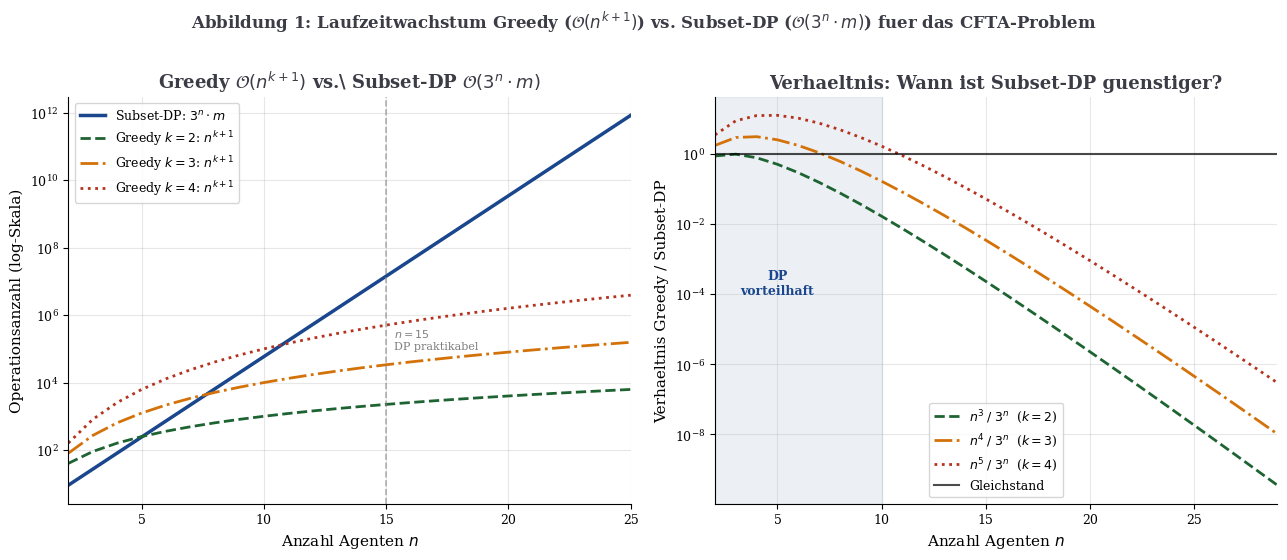

Write Python code to recreate this figure. (Note: this script raises an exception after producing the figure.)
#!/usr/bin/env python3
# -*- coding: utf-8 -*-
"""
Plots fuer die Arbeit:
"Dynamische Programmierung fuer das CFTA-Problem in Multiagentensystemen"
Stephan Epp, Universitaet Bielefeld, 2026
"""

import numpy as np
import matplotlib
matplotlib.use('Agg')
import matplotlib.pyplot as plt
import matplotlib.patches as mpatches
import matplotlib.gridspec as gridspec
from matplotlib.patches import FancyBboxPatch, FancyArrowPatch
from itertools import combinations
import random, time, math

MAINBLUE  = '#19468C'
ACCENTRED = '#B4321E'
DARKGREEN = '#1E6432'
DARKGRAY  = '#3C3C46'
LIGHTBLUE = '#D0E4F7'
LIGHTYELLOW='#FFF8DC'
LIGHTGREEN= '#D6ECD6'
ORANGE    = '#D4720A'

plt.rcParams.update({
    'font.family': 'DejaVu Serif',
    'font.size': 11,
    'axes.titlesize': 13,
    'axes.labelsize': 11,
    'xtick.labelsize': 9,
    'ytick.labelsize': 9,
    'figure.dpi': 150,
    'savefig.dpi': 200,
    'savefig.bbox': 'tight',
    'axes.grid': True,
    'grid.alpha': 0.3,
    'axes.spines.top': False,
    'axes.spines.right': False,
})

OUT = 'plots/'

# ─────────────────────────────────────────────────────────────────────────────
# Plot 1: Laufzeitwachstum 3^n vs n^k (Greedy vs Subset-DP)
# ─────────────────────────────────────────────────────────────────────────────
def plot1_complexity_growth():
    fig, axes = plt.subplots(1, 2, figsize=(13, 5.5))

    # Links: log-Skala absoluter Vergleich
    ax = axes[0]
    N = np.arange(2, 26)
    ax.semilogy(N, 3.0**N,        color=MAINBLUE,  lw=2.5, label=r'Subset-DP: $3^n \cdot m$')
    ax.semilogy(N, N**2 * 10,     color=DARKGREEN, lw=2,   label=r'Greedy $k=2$: $n^{k+1}$', ls='--')
    ax.semilogy(N, N**3 * 10,     color=ORANGE,    lw=2,   label=r'Greedy $k=3$: $n^{k+1}$', ls='-.')
    ax.semilogy(N, N**4 * 10,     color=ACCENTRED, lw=2,   label=r'Greedy $k=4$: $n^{k+1}$', ls=':')
    ax.axvline(x=15, color='gray', lw=1.2, ls='--', alpha=0.6)
    ax.text(15.3, 1e5, '$n=15$\nDP praktikabel', fontsize=8, color='gray')
    ax.set_xlabel('Anzahl Agenten $n$')
    ax.set_ylabel('Operationsanzahl (log-Skala)')
    ax.set_title(r'Greedy $\mathcal{O}(n^{k+1})$ vs.\ Subset-DP $\mathcal{O}(3^n \cdot m)$',
                 fontweight='bold', color=DARKGRAY)
    ax.legend(fontsize=9)
    ax.set_xlim(2, 25)

    # Rechts: Kreuzungspunkte - ab welchem n ist Greedy besser?
    ax2 = axes[1]
    ns = np.arange(2, 30)
    for k, col, ls in [(2, DARKGREEN, '--'), (3, ORANGE, '-.'), (4, ACCENTRED, ':')]:
        greedy = ns**(k+1)
        subset = 3.0**ns
        ratio = greedy / subset
        ax2.semilogy(ns, ratio, color=col, lw=2, ls=ls,
                     label=fr'$n^{{{k+1}}} \;/\; 3^n$  ($k={k}$)')
    ax2.axhline(y=1.0, color='black', lw=1.5, ls='-', alpha=0.7, label='Gleichstand')
    ax2.set_xlabel('Anzahl Agenten $n$')
    ax2.set_ylabel(r'Verhaeltnis Greedy / Subset-DP')
    ax2.set_title('Verhaeltnis: Wann ist Subset-DP guenstiger?',
                  fontweight='bold', color=DARKGRAY)
    ax2.legend(fontsize=9)
    ax2.set_xlim(2, 29)

    # Schattierung: Bereich wo DP besser
    ax2.axvspan(2, 10, alpha=0.08, color=MAINBLUE, label='DP-Vorteil ($n\\leq10$)')
    ax2.text(5, 1e-4, 'DP\nvorteilhaft', ha='center', fontsize=9,
             color=MAINBLUE, fontweight='bold')

    fig.suptitle(
        r'Abbildung 1: Laufzeitwachstum Greedy ($\mathcal{O}(n^{k+1})$) vs.'
        r' Subset-DP ($\mathcal{O}(3^n \cdot m)$) fuer das CFTA-Problem',
        fontsize=12, fontweight='bold', color=DARKGRAY, y=1.01)
    plt.tight_layout()
    plt.savefig(OUT + 'plot1_complexity_growth.pdf', format='pdf', bbox_inches='tight')
    plt.savefig(OUT + 'plot1_complexity_growth.png', format='png', bbox_inches='tight')
    plt.close()
    print("Plot 1 gespeichert.")


# ─────────────────────────────────────────────────────────────────────────────
# Plot 2: DP-Rekurrenz fuer Gruppenressourcen (Tabellenstruktur)
# ─────────────────────────────────────────────────────────────────────────────
def plot2_resource_dp_table():
    fig, axes = plt.subplots(1, 2, figsize=(14, 6))

    # Agenten und ihre Ressourcenvektoren (r=2 fuer Visualisierung)
    agents = ['$a_1$', '$a_2$', '$a_3$', '$a_4$']
    resources = [(2, 1), (1, 3), (3, 2), (1, 1)]

    # Alle Teilmengen der Groesse 1..4 und ihre Ressourcensummen (DP-Aufbau)
    subsets_by_size = {
        0: [('{}', (0,0))],
        1: [(f'{{{agents[i]}}}', resources[i]) for i in range(4)],
        2: [],
        3: [],
        4: []
    }
    for i, j in combinations(range(4), 2):
        r = (resources[i][0]+resources[j][0], resources[i][1]+resources[j][1])
        subsets_by_size[2].append((f'{{{agents[i]},{agents[j]}}}', r))
    for i, j, l in combinations(range(4), 3):
        r = (resources[i][0]+resources[j][0]+resources[l][0],
             resources[i][1]+resources[j][1]+resources[l][1])
        subsets_by_size[3].append((f'{{{agents[i]},{agents[j]},{agents[l]}}}', r))
    full_r = tuple(sum(resources[i][d] for i in range(4)) for d in range(2))
    subsets_by_size[4] = [('{a_1,a_2,a_3,a_4}', full_r)]

    # Links: Tabelle der DP-Rekurrenz
    ax = axes[0]
    ax.set_xlim(-0.5, 4.5)
    ax.set_ylim(-0.5, 5.0)
    ax.axis('off')
    ax.set_title('DP-Aufbau der Gruppenressourcen\n'
                 r'$B_{C \cup \{a_j\}} = B_C + B_j$',
                 fontsize=12, fontweight='bold', color=MAINBLUE, pad=8)

    col_colors = [LIGHTBLUE, LIGHTGREEN, '#FFF0EE', '#F0F0FF']
    size_labels = ['|C|=1', '|C|=2', '|C|=3', '|C|=4']

    for col_idx in range(4):
        size = col_idx + 1
        entries = subsets_by_size[size]
        ax.text(col_idx + 0.5, 4.6, size_labels[col_idx],
                ha='center', fontsize=9, color=DARKGRAY, fontweight='bold')
        for row_idx, (label, res) in enumerate(entries[:4]):
            y = 3.5 - row_idx * 0.85
            rect = FancyBboxPatch((col_idx + 0.05, y - 0.32), 0.9, 0.60,
                                   boxstyle='round,pad=0.04',
                                   facecolor=col_colors[col_idx],
                                   edgecolor='#AAAAAA', lw=0.8)
            ax.add_patch(rect)
            ax.text(col_idx + 0.5, y + 0.07, label,
                    ha='center', va='center', fontsize=6.5, color=DARKGRAY)
            ax.text(col_idx + 0.5, y - 0.16,
                    f'$B$=({res[0]},{res[1]})',
                    ha='center', va='center', fontsize=6.5,
                    color=MAINBLUE, fontweight='bold')

    # Pfeile zwischen Spalten (DP-Uebergang)
    for col_idx in range(3):
        ax.annotate('', xy=(col_idx + 1.05, 2.5),
                    xytext=(col_idx + 0.95, 2.5),
                    arrowprops=dict(arrowstyle='->', color=ACCENTRED, lw=1.5))

    ax.text(2.0, -0.2,
            r'Jede Zelle: $B_{C \cup \{a_j\}} = B_C + B_j$ in $O(r)$'
            '\n(statt $O(|C| \cdot r)$ von Grund auf)',
            ha='center', fontsize=9, color=ACCENTRED, style='italic')

    # Rechts: Laufzeitvergleich Naiv vs DP
    ax2 = axes[1]
    ks = [2, 3, 4, 5]
    ns = np.arange(5, 25)
    labels_naive = [f'Naiv $k={k}$: $O(n^k \\cdot k \\cdot r)$' for k in ks]
    labels_dp    = [f'DP $k={k}$: $O(n^k \\cdot r)$' for k in ks]
    colors_n = [ACCENTRED, ORANGE, DARKGREEN, MAINBLUE]
    r_val = 5

    for k, col in zip(ks, colors_n):
        naive = ns**k * k * r_val
        dp_   = ns**k * r_val
        ax2.semilogy(ns, naive, color=col, lw=2,   ls='-',  alpha=0.85,
                     label=f'Naiv $k={k}$')
        ax2.semilogy(ns, dp_,   color=col, lw=1.5, ls='--', alpha=0.65,
                     label=f'DP $k={k}$')

    ax2.set_xlabel('Anzahl Agenten $n$')
    ax2.set_ylabel(r'Operationsanzahl (log-Skala, $r=5$)')
    ax2.set_title('Laufzeitgewinn durch DP-Ressourcenaufbau\n'
                  r'(Faktor $k$ Verbesserung)',
                  fontweight='bold', color=DARKGRAY)
    ax2.legend(fontsize=7.5, ncol=2)

    fig.suptitle(
        'Abbildung 2: DP-Rekurrenz fuer Gruppenressourcen '
        r'-- $B_{C\cup\{a_j\}} = B_C + B_j$ -- Faktor-$k$-Verbesserung',
        fontsize=12, fontweight='bold', color=DARKGRAY, y=1.01)
    plt.tight_layout()
    plt.savefig(OUT + 'plot2_resource_dp_table.pdf', format='pdf', bbox_inches='tight')
    plt.savefig(OUT + 'plot2_resource_dp_table.png', format='png', bbox_inches='tight')
    plt.close()
    print("Plot 2 gespeichert.")


# ─────────────────────────────────────────────────────────────────────────────
# Plot 3: Subset-DP Zustandsraum (Boolean Hypercube n=4)
# ─────────────────────────────────────────────────────────────────────────────
def plot3_subset_dp_states():
    fig, axes = plt.subplots(1, 2, figsize=(13, 6))

    # Links: Schichtenstruktur des Zustandsraums 2^4
    ax = axes[0]
    ax.set_xlim(-0.5, 4.5)
    ax.set_ylim(-0.3, 5.5)
    ax.axis('off')
    ax.set_title('Schichtenstruktur des Subset-DP\n'
                 r'fuer $n=4$ Agenten ($2^4 = 16$ Zustaende)',
                 fontsize=12, fontweight='bold', color=MAINBLUE, pad=8)

    from math import comb
    sizes = [0, 1, 2, 3, 4]
    counts = [comb(4, s) for s in sizes]
    layer_y = [0.3, 1.4, 2.5, 3.6, 4.7]
    layer_colors = ['#E8E8E8', LIGHTBLUE, LIGHTGREEN, '#FFE8CC', '#FFD0D0']
    layer_labels = [r'$\emptyset$ (1)', r'$|C|=1$ (4)',
                    r'$|C|=2$ (6)', r'$|C|=3$ (4)', r'$|C|=4$ (1)']

    all_subsets = [[], [], [], [], []]
    agents = ['a1','a2','a3','a4']
    for mask in range(16):
        bits = [i for i in range(4) if mask & (1 << i)]
        s = len(bits)
        all_subsets[s].append(mask)

    node_pos = {}
    for s, (y, col) in enumerate(zip(layer_y, layer_colors)):
        ax.text(-0.3, y, layer_labels[s], ha='right', va='center',
                fontsize=9, color=DARKGRAY, fontweight='bold')
        masks = all_subsets[s]
        n_m = len(masks)
        xs = np.linspace(0.3, 4.2, n_m) if n_m > 1 else [2.25]
        for x, mask in zip(xs, masks):
            node_pos[mask] = (x, y)
            circle = plt.Circle((x, y), 0.22, color=col,
                                 ec=MAINBLUE, lw=1.0, zorder=3)
            ax.add_patch(circle)
            label = '{' + ','.join(agents[i] for i in range(4) if mask & (1<<i)) + '}'
            ax.text(x, y, label if len(label) < 12 else f'$S_{{{mask}}}$',
                    ha='center', va='center', fontsize=5.5, color=DARKGRAY, zorder=4)

    # Kanten zwischen aufeinanderfolgenden Schichten (Teilmengenrelation)
    for mask, (x1, y1) in node_pos.items():
        for i in range(4):
            if mask & (1 << i):
                parent = mask ^ (1 << i)
                if parent in node_pos:
                    x2, y2 = node_pos[parent]
                    ax.plot([x1, x2], [y1-0.22, y2+0.22],
                            color='#AAAAAA', lw=0.7, alpha=0.5, zorder=1)

    # Optimaler Pfad hervorheben
    opt_path = [0b0000, 0b0001, 0b0011, 0b0111, 0b1111]
    for a, b in zip(opt_path[:-1], opt_path[1:]):
        if a in node_pos and b in node_pos:
            x1, y1 = node_pos[a]
            x2, y2 = node_pos[b]
            ax.annotate('', xy=(x2, y2-0.22), xytext=(x1, y1+0.22),
                        arrowprops=dict(arrowstyle='->', color=ACCENTRED, lw=2.0))

    ax.text(4.4, 2.5, 'Optimaler\nPfad', ha='left', fontsize=8,
            color=ACCENTRED, fontweight='bold')

    # Rechts: Zustandszahl 3^n und Entfaltung der Rekurrenz
    ax2 = axes[1]
    ns = np.arange(2, 22)
    states_2n = 2.0**ns
    states_3n = 3.0**ns

    ax2.semilogy(ns, states_2n, color=MAINBLUE, lw=2.5, label=r'$2^n$ Zustaende (Speicher)')
    ax2.semilogy(ns, states_3n, color=ACCENTRED, lw=2.5,
                 label=r'$3^n$ Uebergaenge (Zeit)')
    ax2.fill_between(ns, states_2n, states_3n, alpha=0.1, color=ACCENTRED)

    ax2.axvline(x=10, color=DARKGREEN, lw=1.5, ls='--')
    ax2.text(10.2, 2e2, '$n=10$:\n$2^{10}$=1024 Zustaende\n$3^{10}$=59049 Uebergaenge',
             fontsize=8, color=DARKGREEN)

    ax2.set_xlabel('Anzahl Agenten $n$')
    ax2.set_ylabel('Anzahl (log-Skala)')
    ax2.set_title(r'Speicher ($2^n$) und Zeit ($3^n$) des Subset-DP',
                  fontweight='bold', color=DARKGRAY)
    ax2.legend(fontsize=9)
    ax2.set_xlim(2, 21)

    # Tabelle konkreter Werte
    ns_tab = [5, 8, 10, 12, 15, 20]
    for i, nt in enumerate(ns_tab):
        ax2.annotate(f'$n={nt}$: {int(3**nt):,}',
                     xy=(nt, 3**nt), xytext=(nt+0.5, 3**nt * 3),
                     fontsize=7.5, color=ACCENTRED, alpha=0.8)

    fig.suptitle(
        r'Abbildung 3: Subset-DP Zustandsraum -- $2^n$ Zustaende,'
        r' $3^n$ Uebergaenge -- Boolean-Hypercube fuer $n=4$',
        fontsize=12, fontweight='bold', color=DARKGRAY, y=1.01)
    plt.tight_layout()
    plt.savefig(OUT + 'plot3_subset_dp_states.pdf', format='pdf', bbox_inches='tight')
    plt.savefig(OUT + 'plot3_subset_dp_states.png', format='png', bbox_inches='tight')
    plt.close()
    print("Plot 3 gespeichert.")


# ─────────────────────────────────────────────────────────────────────────────
# Plot 4: Simulation Greedy vs. exakter DP (n=10, m=10)
# ─────────────────────────────────────────────────────────────────────────────
def plot4_simulation_comparison():
    rng = np.random.default_rng(42)
    n_agents = 10
    m_tasks  = 10
    r_res    = 5
    n_runs   = 80

    def make_instance(seed):
        rg = np.random.default_rng(seed)
        agents = rg.integers(0, 4, (n_agents, r_res)).astype(float)
        tasks  = rg.integers(0, 7, (m_tasks,  r_res)).astype(float)
        return agents, tasks

    def group_value(group_indices, agents, task):
        bc = agents[group_indices].sum(axis=0)
        if np.all(bc >= task):
            unused = bc - task
            tau = task.sum()
            delta = unused.sum()
            return max(0, tau - delta)
        return 0.0

    def greedy_disjoint(agents, tasks, k=3):
        n, m = len(agents), len(tasks)
        available = set(range(n))
        remaining = list(range(m))
        total_success = 0.0
        while remaining:
            best_val = -1
            best_group = None
            best_task = None
            for tj in remaining:
                for size in range(1, min(k, len(available)) + 1):
                    for combo in combinations(list(available)[:min(15, len(available))], size):
                        v = group_value(list(combo), agents, tasks[tj])
                        if v > best_val:
                            best_val = v
                            best_group = combo
                            best_task = tj
            if best_val <= 0 or best_group is None:
                break
            total_success += best_val
            for ag in best_group:
                available.discard(ag)
            remaining.remove(best_task)
        return total_success

    def dp_exact(agents, tasks, k=3):
        n, m = len(agents), len(tasks)
        # dp[S] = max Gesamterfolg mit Agentenmenge S
        # Wir begrenzen auf n<=10 fuer Machbarkeit
        dp = {}
        dp[0] = 0.0  # leere Menge: kein Erfolg

        all_masks = list(range(1 << n))
        # Vorbereitung: Gruppe -> bester Task-Wert
        group_best = {}
        for mask in all_masks:
            indices = [i for i in range(n) if mask & (1 << i)]
            if 0 < len(indices) <= k:
                best = max((group_value(indices, agents, tasks[tj])
                            for tj in range(m)), default=0.0)
                group_best[mask] = best

        # Bottom-up DP ueber Teilmengen in aufsteigender Groesse
        for mask in sorted(all_masks, key=lambda x: bin(x).count('1')):
            indices = [i for i in range(n) if mask & (1 << i)]
            best_here = 0.0
            # Alle Teilkoalitionen als moegliche naechste Gruppe
            for size in range(1, min(k, len(indices)) + 1):
                for combo_bits in combinations(indices, size):
                    sub = sum(1 << i for i in combo_bits)
                    rest = mask ^ sub
                    v = group_best.get(sub, 0.0)
                    candidate = (dp.get(rest, 0.0) or 0.0) + v
                    if candidate > best_here:
                        best_here = candidate
            dp[mask] = max(dp.get(mask, 0.0), best_here)

        full_mask = (1 << n) - 1
        return dp.get(full_mask, 0.0)

    greedy_results = []
    dp_results = []

    for seed in range(n_runs):
        agents, tasks = make_instance(seed)
        greedy_results.append(greedy_disjoint(agents, tasks, k=3))
        dp_results.append(dp_exact(agents, tasks, k=3))

    greedy_arr = np.array(greedy_results)
    dp_arr = np.array(dp_results)
    improvements = (dp_arr - greedy_arr) / np.maximum(greedy_arr, 1e-9) * 100

    fig, axes = plt.subplots(1, 3, figsize=(14, 5.5))

    # Panel A: Scatter Greedy vs DP
    ax = axes[0]
    ax.scatter(greedy_arr, dp_arr, alpha=0.65, color=MAINBLUE,
               s=40, edgecolors='white', lw=0.5, zorder=3)
    max_val = max(greedy_arr.max(), dp_arr.max()) * 1.05
    ax.plot([0, max_val], [0, max_val], 'k--', lw=1.5, alpha=0.5,
            label='Greedy = DP')
    ax.fill_between([0, max_val], [0, max_val], [0, max_val * 1.3],
                    alpha=0.06, color=ACCENTRED)
    ax.text(max_val*0.15, max_val*0.85, 'DP besser', fontsize=9,
            color=ACCENTRED, style='italic')
    ax.set_xlabel('Greedy Gesamterfolg')
    ax.set_ylabel('DP Gesamterfolg (exakt)')
    ax.set_title('(A) Greedy vs.\ DP\n(80 Instanzen, $n=m=10$, $k=3$)',
                 fontweight='bold', color=DARKGRAY)
    ax.legend(fontsize=8.5)

    # Panel B: Histogramm der Verbesserungen
    ax2 = axes[1]
    bins = np.linspace(improvements.min() - 1, improvements.max() + 1, 20)
    ax2.hist(improvements, bins=bins, color=MAINBLUE, edgecolor='white',
             alpha=0.8, rwidth=0.85)
    ax2.axvline(improvements.mean(), color=ACCENTRED, lw=2,
                label=f'Mittelwert: {improvements.mean():.1f}%')
    ax2.axvline(0, color='black', lw=1.5, ls='--', alpha=0.6)
    ax2.set_xlabel('Verbesserung durch DP (%)')
    ax2.set_ylabel('Haeufigkeit')
    ax2.set_title('(B) Verteilung der Verbesserung\ndurch exakten DP',
                  fontweight='bold', color=DARKGRAY)
    ax2.legend(fontsize=9)

    # Panel C: Boxplot-Vergleich
    ax3 = axes[2]
    bp = ax3.boxplot([greedy_arr, dp_arr], labels=['Greedy\n(Shehory-Kraus)', 'Subset-DP\n(exakt)'],
                     patch_artist=True, notch=False,
                     boxprops=dict(facecolor=LIGHTBLUE, color=MAINBLUE),
                     medianprops=dict(color=ACCENTRED, lw=2.5),
                     whiskerprops=dict(color=MAINBLUE),
                     capprops=dict(color=MAINBLUE),
                     flierprops=dict(marker='o', color=MAINBLUE, alpha=0.5))
    bp['boxes'][1].set_facecolor(LIGHTGREEN)
    ax3.set_ylabel('Gesamterfolg $\sum V_\\nu$')
    ax3.set_title('(C) Verteilung des Gesamterfolgs\n(80 Instanzen)',
                  fontweight='bold', color=DARKGRAY)

    mu_g = greedy_arr.mean()
    mu_d = dp_arr.mean()
    ax3.text(1, mu_g + 0.5, f'$\\mu$={mu_g:.1f}', ha='center',
             fontsize=8.5, color=MAINBLUE)
    ax3.text(2, mu_d + 0.5, f'$\\mu$={mu_d:.1f}', ha='center',
             fontsize=8.5, color=DARKGREEN)

    fig.suptitle(
        'Abbildung 4: Simulation -- Greedy (Shehory-Kraus) vs.\ exakter Subset-DP '
        '($n=m=10$, $r=5$, $k=3$, 80 Instanzen)',
        fontsize=12, fontweight='bold', color=DARKGRAY, y=1.01)
    plt.tight_layout()
    plt.savefig(OUT + 'plot4_simulation_comparison.pdf', format='pdf', bbox_inches='tight')
    plt.savefig(OUT + 'plot4_simulation_comparison.png', format='png', bbox_inches='tight')
    plt.close()
    print("Plot 4 gespeichert.")


# ─────────────────────────────────────────────────────────────────────────────
# Plot 5: Mehrdimensionaler Rucksack-DP (ueberlappende Gruppen)
# ─────────────────────────────────────────────────────────────────────────────
def plot5_knapsack_dp():
    fig, axes = plt.subplots(1, 2, figsize=(13, 6))

    # Links: 2D Zustandsraum (r=2 Ressourcen, n=3 Agenten)
    ax = axes[0]
    B_max = 6
    r = 2
    # dp[b1][b2] = maximaler Gesamterfolg bei Restressourcen (b1, b2)
    # Beispiel: 3 Aufgaben, 3 Agenten
    tasks_demo = [(2, 2, 3), (1, 3, 2), (3, 1, 4)]  # (b1, b2, utility)
    dp = np.zeros((B_max+1, B_max+1))
    # Fuell-Simulation
    for b1 in range(B_max, -1, -1):
        for b2 in range(B_max, -1, -1):
            best = 0
            for tb1, tb2, u in tasks_demo:
                if b1 >= tb1 and b2 >= tb2:
                    best = max(best, u + dp[b1-tb1][b2-tb2])
            dp[b1][b2] = best

    im = ax.imshow(dp, cmap='Blues', origin='lower',
                   extent=[-0.5, B_max+0.5, -0.5, B_max+0.5],
                   aspect='auto', vmin=0)
    plt.colorbar(im, ax=ax, label='Max. Gesamterfolg')

    for b1 in range(B_max+1):
        for b2 in range(B_max+1):
            ax.text(b2, b1, f'{dp[b1][b2]:.0f}',
                    ha='center', va='center', fontsize=7.5,
                    color='white' if dp[b1][b2] > 5 else DARKGRAY)

    ax.set_xlabel('Restressource $b_2$')
    ax.set_ylabel('Restressource $b_1$')
    ax.set_title('Rucksack-DP Zustandsraum\n'
                 r'$r=2$, $B_{\max}=6$ (3 Aufgaben)',
                 fontweight='bold', color=MAINBLUE, pad=8)
    ax.set_xticks(range(B_max+1))
    ax.set_yticks(range(B_max+1))

    # Rechts: Komplexitaet des Rucksack-DP in Abhaengigkeit von r und B_max
    ax2 = axes[1]
    B_vals = np.arange(2, 12)
    r_vals = [2, 3, 4, 5]
    colors_r = [MAINBLUE, DARKGREEN, ORANGE, ACCENTRED]
    n_val = 10

    for rv, col in zip(r_vals, colors_r):
        complexity = n_val * B_vals**rv
        ax2.semilogy(B_vals, complexity, color=col, lw=2.5,
                     label=f'$r={rv}$ Ressourcen: $n \\cdot B_{{\\max}}^{{{rv}}}$')

    # Markierung fuer Simulationsparameter
    ax2.axvline(x=6, color='gray', lw=1.5, ls='--', alpha=0.7)
    ax2.text(6.1, 1e3, '$B_{\\max}=6$\n(Simulation)', fontsize=8, color='gray')

    ax2.set_xlabel('$B_{\\max}$ (max. Ressource pro Dimension)')
    ax2.set_ylabel(r'Zustaende $n \cdot B_{\max}^r$ (log-Skala)')
    ax2.set_title('Zustandsanzahl des Rucksack-DP\n'
                  r'fuer $n=10$ Agenten',
                  fontweight='bold', color=DARKGRAY)
    ax2.legend(fontsize=9)

    # Annotation: Simulationsparameter
    for rv, col in zip(r_vals, colors_r):
        val = n_val * 6**rv
        ax2.scatter([6], [val], color=col, s=60, zorder=5)
        ax2.text(6.15, val * 1.5, f'{val:,}', fontsize=7.5, color=col)

    fig.suptitle(
        r'Abbildung 5: Mehrdimensionaler Rucksack-DP fuer uberlappende Gruppen'
        r' -- Zustandsraum $dp[b_1]\ldots[b_r]$',
        fontsize=12, fontweight='bold', color=DARKGRAY, y=1.01)
    plt.tight_layout()
    plt.savefig(OUT + 'plot5_knapsack_dp.pdf', format='pdf', bbox_inches='tight')
    plt.savefig(OUT + 'plot5_knapsack_dp.png', format='png', bbox_inches='tight')
    plt.close()
    print("Plot 5 gespeichert.")


# ─────────────────────────────────────────────────────────────────────────────
# Plot 6: Vollstaendige Komplexitaetshierarchie aller CFTA-Ansaetze
# ─────────────────────────────────────────────────────────────────────────────
def plot6_full_hierarchy():
    fig = plt.figure(figsize=(14, 10))
    gs = gridspec.GridSpec(2, 2, hspace=0.40, wspace=0.35)

    # Panel A: Zeitkomplexitaeten aller Ansaetze im Ueberblick
    ax_a = fig.add_subplot(gs[0, 0])
    n = np.arange(2, 22)
    m = n   # m = n angenommen
    r_val = 5
    Bmax  = 6
    k = 3

    # Alle Ansaetze
    approaches = {
        r'Naiv (alle $2^n$ Gruppen)': (2.0**n * m, '#660000', '-'),
        r'Subset-DP (exakt, $3^n m$)': (3.0**n * m, ACCENTRED, '--'),
        r'Greedy Shehory-Kraus ($n^{k+1}$)': (n**(k+1), MAINBLUE, '-.'),
        r'Greedy $k=2$': (n**3, DARKGREEN, ':'),
        r'Rucksack-DP ($n \cdot B^r$)': (n * Bmax**r_val, ORANGE, '-'),
        r'Lokale DP ($\Delta^2 \cdot m$)': (n**2 * m, '#7B2FA8', '--'),
    }

    for label, (vals, col, ls) in approaches.items():
        ax_a.semilogy(n, vals, color=col, lw=2, ls=ls, label=label, alpha=0.85)

    ax_a.set_xlabel('Anzahl Agenten $n$')
    ax_a.set_ylabel('Operationsanzahl (log)')
    ax_a.set_title('(A) Alle CFTA-DP-Ansaetze im Vergleich',
                   fontweight='bold', color=DARKGRAY)
    ax_a.legend(fontsize=7.5, loc='upper left')
    ax_a.set_xlim(2, 21)

    # Panel B: Guete-Komplexitaets-Tradeoff
    ax_b = fig.add_subplot(gs[0, 1])
    methods = ['Naiv\n$2^n$', 'Subset-DP\n$3^n m$', 'Greedy\n$n^{k+1}$',
               'Greedy\n$k=2$', 'Rucksack\n$nB^r$', 'Lokal\n$\\Delta^2 m$']
    quality  = [100, 100, 75, 60, 85, 70]   # rel. Guete (%)
    # n=10, m=10, r=5, k=3, B=6, Delta=4
    complex_ = [2**10*10, 3**10*10, 10**4, 10**3, 10*6**5, 16*10]
    colors_b = ['#660000', ACCENTRED, MAINBLUE, DARKGREEN, ORANGE, '#7B2FA8']

    sc = ax_b.scatter(complex_, quality, s=180, c=colors_b, zorder=5,
                      edgecolors='white', lw=1.5)
    for i, m_lbl in enumerate(methods):
        ax_b.annotate(m_lbl, (complex_[i], quality[i]),
                      xytext=(8, 5), textcoords='offset points',
                      fontsize=7.5, color=colors_b[i])
    ax_b.set_xscale('log')
    ax_b.set_xlabel('Laufzeit bei $n=10$ (Operationen, log)')
    ax_b.set_ylabel('Loesungsguete (relativ, %)')
    ax_b.set_title('(B) Guete-Laufzeit-Tradeoff\nbei $n=10$',
                   fontweight='bold', color=DARKGRAY)
    ax_b.set_ylim(40, 110)
    ax_b.axhline(y=100, color='gray', lw=1, ls='--', alpha=0.5,
                 label='Optimal (100%)')
    ax_b.legend(fontsize=8)

    # Panel C: Approximationsguete-Analyse (Greedy Shehory-Kraus)
    ax_c = fig.add_subplot(gs[1, 0])
    ns = np.arange(2, 101)
    gamma = 0.5772
    approx_bound = np.array([gamma + np.log(n_) for n_ in ns])
    optimal_ratio = np.ones_like(approx_bound)

    ax_c.plot(ns, optimal_ratio, color=DARKGREEN, lw=2,
              label='Optimal ($\\rho = 1$)', ls='--')
    ax_c.plot(ns, approx_bound, color=ACCENTRED, lw=2.5,
              label=r'Greedy: $\rho \leq \gamma + \ln n$')
    ax_c.fill_between(ns, optimal_ratio, approx_bound, alpha=0.12, color=ACCENTRED)
    ax_c.axvline(x=10, color=MAINBLUE, lw=1.5, ls=':', alpha=0.7)
    ax_c.text(10.3, 1.5, f'$n=10$:\n$\\rho \\leq {gamma+np.log(10):.2f}$',
              fontsize=8, color=MAINBLUE)
    ax_c.set_xlabel('Anzahl Agenten $n$')
    ax_c.set_ylabel('Approximationsguete $\\rho$')
    ax_c.set_title('(C) Approximationsguete des Greedy-Algorithmus\n'
                   r'(Shehory-Kraus: $\rho \leq \gamma + \ln n$)',
                   fontweight='bold', color=DARKGRAY)
    ax_c.legend(fontsize=9)

    # DP exakt: rho=1 immer
    ax_c.text(60, 1.05, 'Subset-DP: $\\rho = 1$ (optimal)',
              fontsize=9, color=DARKGREEN, fontweight='bold')

    # Panel D: Zusammenfassungstabelle
    ax_d = fig.add_subplot(gs[1, 1])
    ax_d.axis('off')
    headers = ['Ansatz', 'Zeitkomp.', 'Guete', 'Opt.?', 'Prakt.']
    rows = [
        ['Greedy (k=2)', r'$O(n^3 m^2)$', r'$\ln n$-appr.', 'Nein', '$n\leq 1000$'],
        ['Greedy (k=3)', r'$O(n^4 m^2)$', r'$\ln n$-appr.', 'Nein', '$n\leq 100$'],
        ['Subset-DP', r'$O(3^n m)$', r'Optimal', 'Ja', '$n\leq 20$'],
        ['Res.-DP', r'$O(n B^r m)$', r'Optimal', 'Ja', r'$B\leq 10, r\leq 5$'],
        ['Lokal-DP', r'$O(\Delta^2 m)$', 'Lokal opt.', 'Lokal', r'$\Delta\leq 20$'],
        ['Rucksack-DP', r'$O(n B^r)$', 'Optimal', 'Ja', r'$B\leq 8, r\leq 4$'],
    ]

    t = ax_d.table(cellText=rows, colLabels=headers, loc='center', cellLoc='center')
    t.auto_set_font_size(False)
    t.set_fontsize(8)
    t.scale(1.1, 1.6)
    for (row, col), cell in t.get_celld().items():
        if row == 0:
            cell.set_facecolor(MAINBLUE)
            cell.set_text_props(color='white', fontweight='bold')
        elif row in [3, 4, 6] and col == 3:
            cell.set_facecolor(LIGHTGREEN)
        elif row in [1, 2] and col == 3:
            cell.set_facecolor('#FFE8E8')
        cell.set_edgecolor('#DDDDDD')

    ax_d.set_title('(D) Vergleichstabelle aller DP-Ansaetze',
                   fontweight='bold', color=DARKGRAY, pad=12)

    fig.suptitle(
        'Abbildung 6: Vollstaendige Komplexitaetshierarchie -- '
        'Alle DP-Ansaetze fuer das CFTA-Problem im Vergleich',
        fontsize=12, fontweight='bold', color=DARKGRAY, y=1.01)
    plt.savefig(OUT + 'plot6_full_hierarchy.pdf', format='pdf', bbox_inches='tight')
    plt.savefig(OUT + 'plot6_full_hierarchy.png', format='png', bbox_inches='tight')
    plt.close()
    print("Plot 6 gespeichert.")


if __name__ == '__main__':
    print("Erzeuge alle Abbildungen ...")
    plot1_complexity_growth()
    plot2_resource_dp_table()
    plot3_subset_dp_states()
    plot4_simulation_comparison()
    plot5_knapsack_dp()
    plot6_full_hierarchy()
    print("\nAlle 6 Plots erfolgreich gespeichert.")
